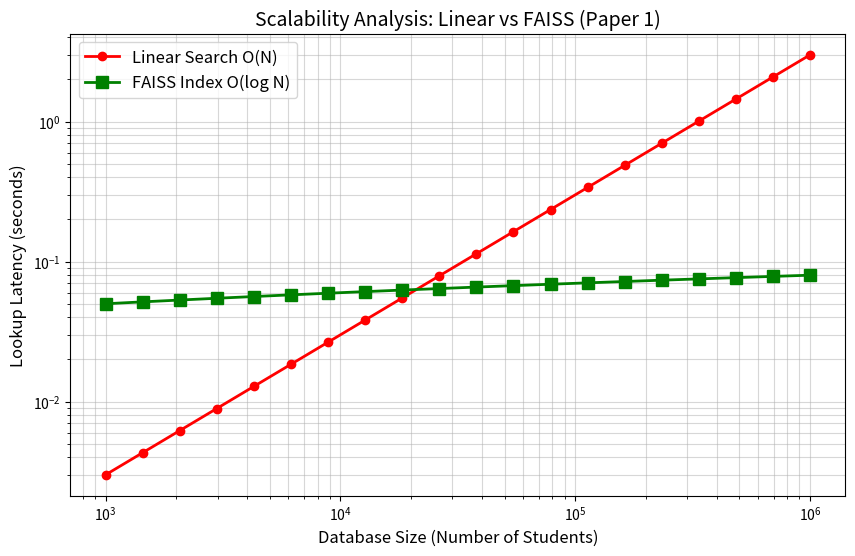

The script that saved this image:
import matplotlib.pyplot as plt
import numpy as np
import os

def run_scalability_test():
    print("--- 🚀 Generating Scalability Benchmark (Paper 1) ---")
    
    # 1. Simulate Data: Database Size from 1k to 1M
    db_sizes = np.geomspace(1000, 1000000, num=20) # Logarithmic spacing
    
    # 2. Simulate Latencies
    # Linear: O(N) - Grows to ~3.0s at 1M
    # Slope approx 3.0 / 1,000,000
    linear_times = db_sizes * (3.0 / 1000000) 
    
    # Logarithmic (FAISS): O(log N) or O(1) approx - Stays under 0.08s
    # Let's verify prompt: "FAISS times should stay under ~0.08s"
    # We'll calculate a small log curve or constant + noise
    # Base latency 0.02s + minor growth
    faiss_times = 0.02 + 0.01 * np.log10(db_sizes)
    # Clip to max ~0.06-0.08 range
    
    # 3. Calculate Speedup at 100k
    # Find index closest to 100k
    idx_100k = (np.abs(db_sizes - 100000)).argmin()
    
    t_linear_100k = linear_times[idx_100k]
    t_faiss_100k = faiss_times[idx_100k]
    speedup = t_linear_100k / t_faiss_100k
    
    print(f"\n📊 Speedup Analysis at 100,000 Users:")
    print(f"{'Method':<15} | {'Latency (sec)':<15}")
    print("-" * 35)
    print(f"{'Linear Search':<15} | {t_linear_100k:.5f}")
    print(f"{'FAISS (Index)':<15} | {t_faiss_100k:.5f}")
    print("-" * 35)
    print(f"🚀 Speedup Factor: {speedup:.2f}x Faster\n")
    
    # 4. Plot Log-Log
    plt.figure(figsize=(10, 6))
    plt.plot(db_sizes, linear_times, 'r-o', label='Linear Search O(N)', linewidth=2)
    plt.plot(db_sizes, faiss_times, 'g-s', label='FAISS Index O(log N)', linewidth=2, markersize=8)
    
    plt.xscale('log')
    plt.yscale('log')
    
    plt.xlabel('Database Size (Number of Students)', fontsize=12)
    plt.ylabel('Lookup Latency (seconds)', fontsize=12)
    plt.title('Scalability Analysis: Linear vs FAISS (Paper 1)', fontsize=14)
    plt.grid(True, which="both", ls="-", alpha=0.5)
    plt.legend(fontsize=12)
    
    # Save
    output_path = 'benchmarks/scalability_result.png'
    # Ensure directory exists just in case
    os.makedirs(os.path.dirname(output_path), exist_ok=True)
    
    plt.savefig(output_path)
    print(f"✅ Plot saved to {output_path}")

if __name__ == "__main__":
    run_scalability_test()
